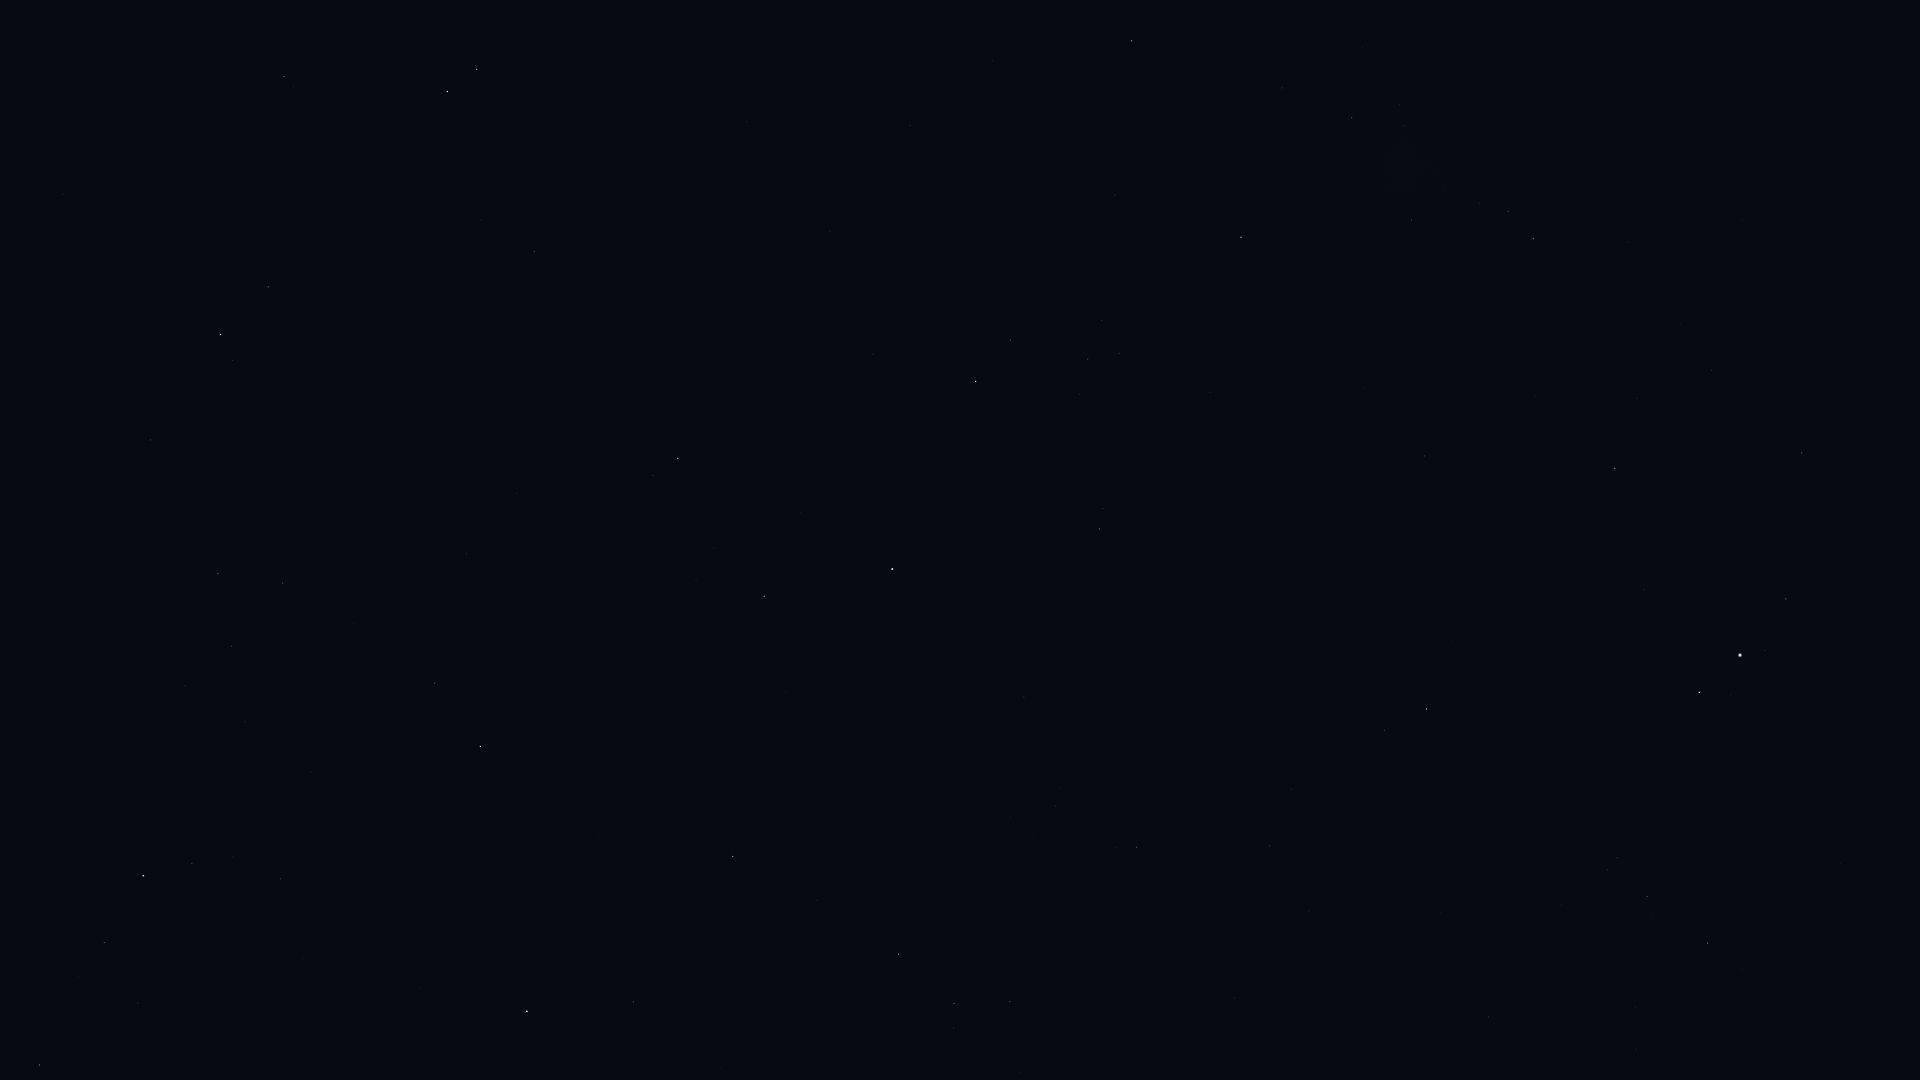

Source data for this figure (header and first rows):
Star_ID, Name, X, Y
75695, Nusakan, 104, 943
76127, HIP 76127, 138, 1003
76267, Alphecca, 143, 876
76952, HIP 76952, 192, 863
77070, Unukalhai, 220, 335
77450, Gudja, 231, 646
77512, HIP 77512, 233, 857
77516, HIP 77516, 284, 76
78159, HIP 78159, 281, 879
78493, HIP 78493, 303, 958
79043, Marsic, 353, 623
79219, Kamuy, 354, 877
79593, Yed Prior, 447, 91
79882, Yed Posterior, 476, 69
80463, Cujam, 466, 554
80816, Kornephoros, 480, 746
80883, Marfik, 534, 252
81022, Rosalíadecastro, 546, 256
82651, Mahsati, 645, 520
83000, HIP 83000, 678, 458
83207, HIP 83207, 633, 1002
84345, Rasalgethi, 764, 596
84379, Sarin, 733, 856
85693, Maasym, 817, 900
86032, Rasalhague, 892, 569
86742, Cebalrai, 975, 381
86974, HIP 86974, 898, 954
87933, HIP 87933, 954, 1003
88048, HIP 88048, 1131, 41
88670, HIP 88670, 1170, 85
88794, HIP 88794, 1010, 1002
90004, Alasia, 1283, 10
90441, HIP 90441, 1264, 321
91117, HIP 91117, 1351, 118
92175, HIP 92175, 1411, 220
92202, HIP 92202, 1418, 196
92895, Kaveh, 1421, 457
92946, Alya, 1424, 456
93747, Okab, 1426, 709
95771, Anser, 1488, 1017
96078, Uruk, 1570, 817
96757, Sham, 1607, 870
96837, HIP 96837, 1617, 858
97278, Tarazed, 1699, 692
97365, HIP 97365, 1647, 896
97649, Altair, 1740, 655
97938, Libertas, 1765, 650
98036, Alshain, 1786, 599
98337, HIP 98337, 1708, 943
98920, HIP 98920, 1742, 969
